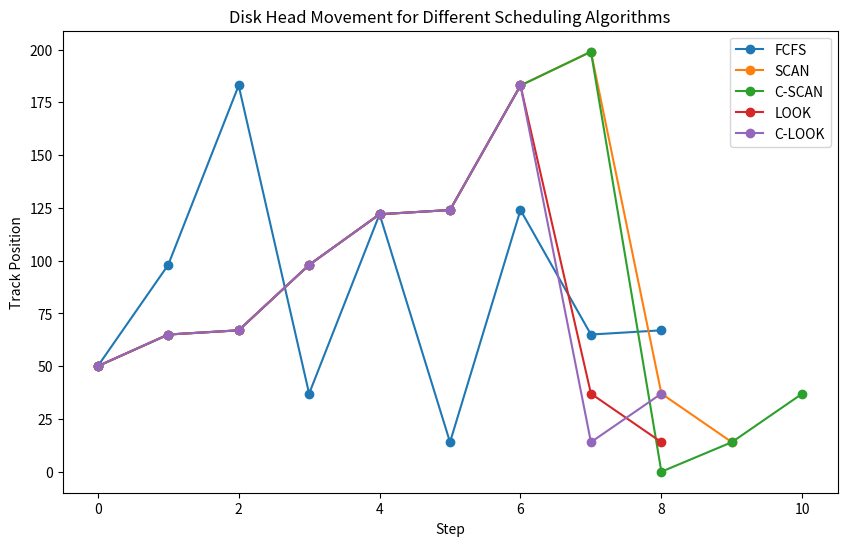

The matplotlib source for this figure:
class DiskScheduling:
    def __init__(self, requests, head, disk_size=200):
        self.requests = requests
        self.initial_head = head
        self.disk_size = disk_size

    def calculate_seek_time(self, sequence):
        seek_time = 0
        current_position = self.initial_head
        for track in sequence:
            seek_time += abs(track - current_position)
            current_position = track
        return seek_time

    def fcfs(self):
        # FCFS serves requests in the original order
        sequence = self.requests
        seek_time = self.calculate_seek_time(sequence)
        return [self.initial_head] + sequence, seek_time

    def scan(self):
        # Sort requests into two lists based on the initial head position
        left = sorted([req for req in self.requests if req < self.initial_head])
        right = sorted([req for req in self.requests if req >= self.initial_head])

        # SCAN goes toward the end and reverses
        # Move right first to the end, then reverse to the left end
        sequence = right + [self.disk_size - 1] + left[::-1]
        seek_time = self.calculate_seek_time(sequence)
        return [self.initial_head] + sequence, seek_time

    def c_scan(self):
        # Sort requests into two lists based on the initial head position
        left = sorted([req for req in self.requests if req < self.initial_head])
        right = sorted([req for req in self.requests if req >= self.initial_head])

        # C-SCAN goes in one direction to the end, wraps to the beginning, then continues
        sequence = right + [self.disk_size - 1, 0] + left
        seek_time = self.calculate_seek_time(sequence)
        return [self.initial_head] + sequence, seek_time

    def look(self):
        # LOOK only goes as far as the furthest request in each direction
        left = sorted([req for req in self.requests if req < self.initial_head])
        right = sorted([req for req in self.requests if req >= self.initial_head])

        # LOOK moves toward the last request on each side and reverses
        sequence = right + left[::-1]
        seek_time = self.calculate_seek_time(sequence)
        return [self.initial_head] + sequence, seek_time

    def c_look(self):
        # C-LOOK goes toward the last request in one direction, wraps to the beginning, then continues
        left = sorted([req for req in self.requests if req < self.initial_head])
        right = sorted([req for req in self.requests if req >= self.initial_head])

        sequence = right + left  # C-LOOK wraps around to the first request on the opposite side
        seek_time = self.calculate_seek_time(sequence)
        return [self.initial_head] + sequence, seek_time

    def plot_movements(self, algorithms):
        import matplotlib.pyplot as plt

        plt.figure(figsize=(10, 6))
        for name, (sequence, _) in algorithms.items():
            plt.plot(sequence, label=name, marker='o')
        plt.xlabel("Step")
        plt.ylabel("Track Position")
        plt.title("Disk Head Movement for Different Scheduling Algorithms")
        plt.legend()
        plt.show()

# Initialize variables
requests = [98, 183, 37, 122, 14, 124, 65, 67]
head = 50
disk_scheduler = DiskScheduling(requests, head)

# Run algorithms and gather results
algorithms = {
    'FCFS': disk_scheduler.fcfs(),
    'SCAN': disk_scheduler.scan(),
    'C-SCAN': disk_scheduler.c_scan(),
    'LOOK': disk_scheduler.look(),
    'C-LOOK': disk_scheduler.c_look()
}

# Print results and plot movements
for algo_name, (sequence, seek_time) in algorithms.items():
    print(f"{algo_name} Sequence: {sequence}")
    print(f"{algo_name} Total Seek Time: {seek_time}\n")

# Plot results
disk_scheduler.plot_movements(algorithms)
